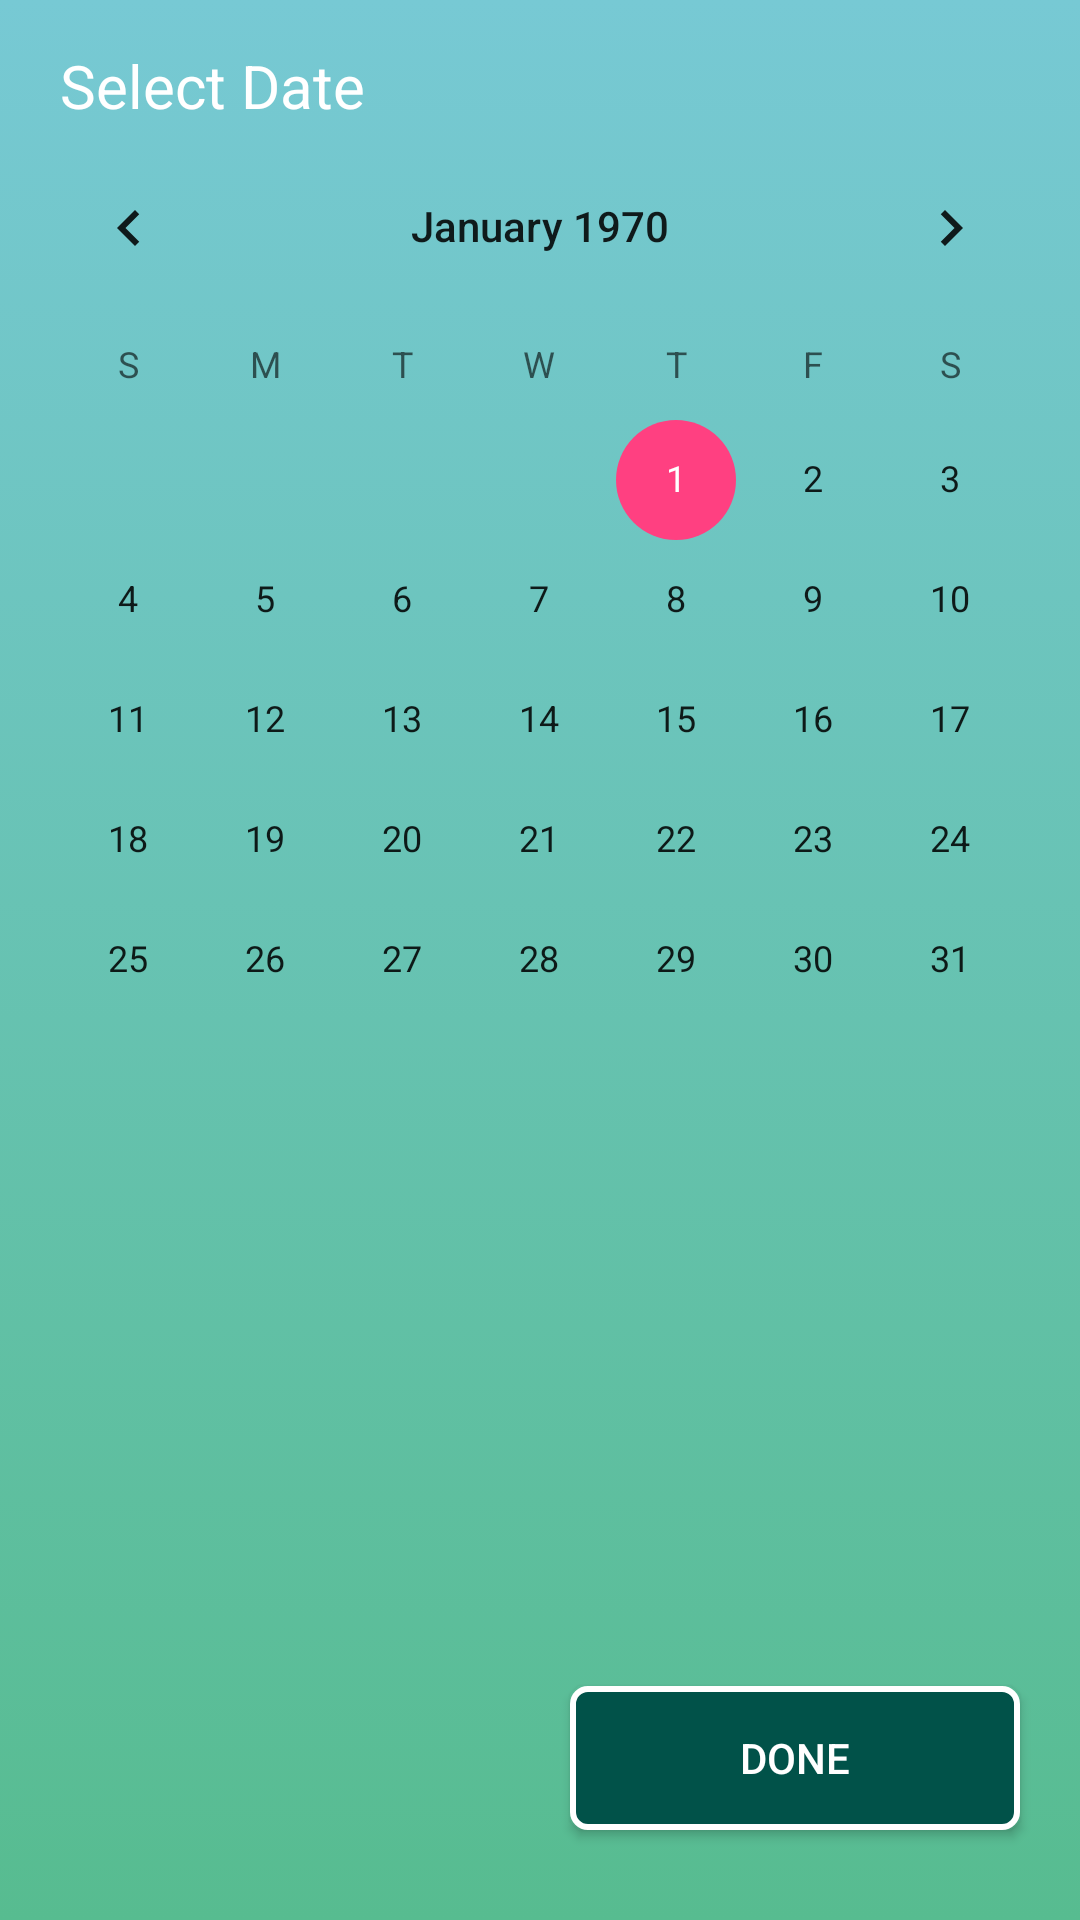

Layout XML and referenced resources for this Android screen:
<!-- AndroidManifest.xml: application theme AppTheme -->
<!-- res/layout/add_task_calendar.xml -->
<?xml version="1.0" encoding="utf-8"?>
<RelativeLayout xmlns:android="http://schemas.android.com/apk/res/android"
    android:orientation="vertical" android:layout_width="match_parent"
    android:layout_height="match_parent"
    android:background="@drawable/login_screen_background">

    <TextView
        android:layout_width="wrap_content"
        android:layout_height="wrap_content"
        android:text="Select Date"
        android:textColor="@color/editTextBarColor"
        android:layout_marginLeft="20dp"
        android:layout_marginTop="15dp"
        android:textSize="20dp"
        android:id="@+id/date_label"/>

    <CalendarView
        android:layout_below="@id/date_label"
        android:layout_width="match_parent"
        android:id="@+id/cal_view"
        android:layout_height="wrap_content">
    </CalendarView>

    <Button
        android:id="@+id/btnDone"
        android:layout_width="150dp"
        android:layout_height="wrap_content"
        android:background="@drawable/login_button"
        android:layout_alignParentBottom="true"
        android:textColor="@color/editTextBarColor"
        android:layout_alignParentEnd="true"
        android:layout_alignParentRight="true"
        android:layout_marginBottom="30dp"
        android:layout_marginRight="20dp"
        android:text="Done" />
</RelativeLayout>
<!-- resources referenced by this layout -->
<resources>
  <color name="editTextBarColor">#FFFFFF</color>
  <!-- drawable login_button (drawable) -->
  <?xml version="1.0" encoding="utf-8"?>
  <shape xmlns:android="http://schemas.android.com/apk/res/android">
      <stroke
          android:width="2dp"
          android:color="#FFFFFF" />
  
      <padding
          android:bottom="1dp"
          android:left="1dp"
          android:right="1dp"
          android:top="1dp" />
  
      <corners
          android:radius="5dp" />
  
      <gradient
          android:angle="-90"
          android:startColor="#015249"
          android:endColor="#015249"
          />
  </shape>
  <!-- drawable login_screen_background (drawable) -->
  <?xml version="1.0" encoding="utf-8"?>
  <selector xmlns:android="http://schemas.android.com/apk/res/android">
      <item>
          <shape>
              <gradient
                  android:angle="90"
                  android:endColor="#77c9d4"
                  android:startColor="#57bc90"
                  android:type="linear" />
          </shape>
      </item>
  </selector>
  <style name="AppTheme" parent="Theme.AppCompat.Light.DarkActionBar">
          
          <item name="colorPrimary">@color/colorPrimary</item>
          <item name="colorPrimaryDark">@color/colorPrimaryDark</item>
          <item name="colorAccent">@color/colorAccent</item>
      </style>
  <color name="colorPrimary">#3F51B5</color>
  <color name="colorPrimaryDark">#303F9F</color>
  <color name="colorAccent">#FF4081</color>
</resources>
